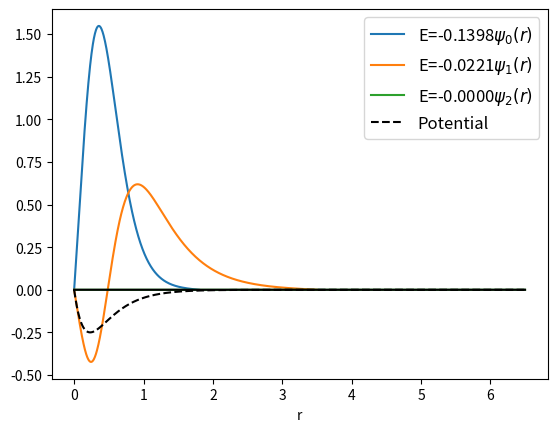

The matplotlib source for this figure:
# Solving Radial equation under central force field
#   Numerov Method   

# Wave Function
def Psi(mhdx2,psi,Vi,E):
    N=len(psi)
    psiE=[psi[i]   for i in range(N)]
    P=[mhdx2*(Vi[i]-E) for i in range(N)]

    for i in range(2,N):
        d=1-1/12*P[i]
        a=2*(1+5/12*P[i-1])
        b=-(1-1/12*P[i-2])
        psiE[i]=a/d*psiE[i-1]+b/d*psiE[i-2]
    return psiE


def numerovSchr(mhdx2,Vi,psi0,psi1,psiN,nodes,mxItr):
    N=len(Vi)-1
    Emx=max(Vi)
    Emn=min(Vi)
    psiIn=[0 for i in range(N+1)]
    psiIn[0],psiIn[1],psiIn[N]=psi0,psi1,psiN
    itr=0
    while abs(Emx-Emn) > 1e-6 and itr < mxItr:
        E=0.5*(Emx+Emn)
        psi=Psi(mhdx2,psiIn,Vi,E)

        # node Counting
        cnt=0
        for i in range(1,N-2):
            if psi[i]*psi[i+1] <0:
                cnt+=1
        if cnt > nodes:
            Emx=E
        elif cnt<nodes:
            Emn=E
        else:
            if psi[N-1]> psiN:
                Emn=E
            elif psi[N-1]< psiN:
                Emx=E
        itr+=1
    if itr <mxItr:
        return E,psi
    else:
        return None,None

# Simpson's 1/3 rd rule for discrete function
def simp13xdis(h,fx):
    n=len(fx)
    I=0
    for i in range(n):
        if i==0 or i==n-1: # i 1st or last
            I+=fx[i]
        elif i%2 !=0: # i odd
            I+=4*fx[i]
        else: #i even
            I+=2*fx[i]
        I=I*h/3
    return I



def psiNorm(psi,dx):
    
    N=len(psi)
    psi2=[psi[i]**2 for i in range(N)]


    psiMod2=simp13xdis(dx,psi2)

    nrmPsi=[psi[i]/((psiMod2**0.5)*1.5e5) for i in range(N)]


    return nrmPsi

#Solving radial equation under Central force field
# v(r)=D*exp(exp(-2ar)-exp(-ar))

import matplotlib.pyplot as plt
from math import exp
# potential, D,a1=1,3

def V(pr,r):
    D,a1=pr
    return D*(exp(-2*a1*r)-exp(-a1*r))

hbar,m=0.1,1
dr=0.005
mxItr=100
psi0,psiN=0,0
k=1
R0,RN=[0,0,0],[1.8,3.5,6.5]

for nodes in range(3):
    N=int((RN[nodes]-R0[nodes])/dr)
    dr=(RN[nodes]-R0[nodes])/N
    mhdx2=2*m*dr**2/hbar**2
    r=[R0[nodes]+i*dr for i in range(N+1)]
    Vi=[V([1,3],r[i]) for i in range(N+1)]
    psi1=((-1)**nodes)*1e-4
    E,psi=numerovSchr(mhdx2,Vi,psi0,psi1,psiN,nodes,mxItr)

    if E!=None:
        psi=psiNorm(psi,dr)
        plt.plot(r,psi,label=r'E=%.4f$\psi_%d(r)$'%(E,nodes))


xax=[0 for i in range(N+1)]
plt.plot(r,xax,'k')
plt.plot(r,Vi,'k--',label='Potential')
plt.legend(loc='best',prop={'size':12})
plt.xlabel('r')
plt.show()























    
